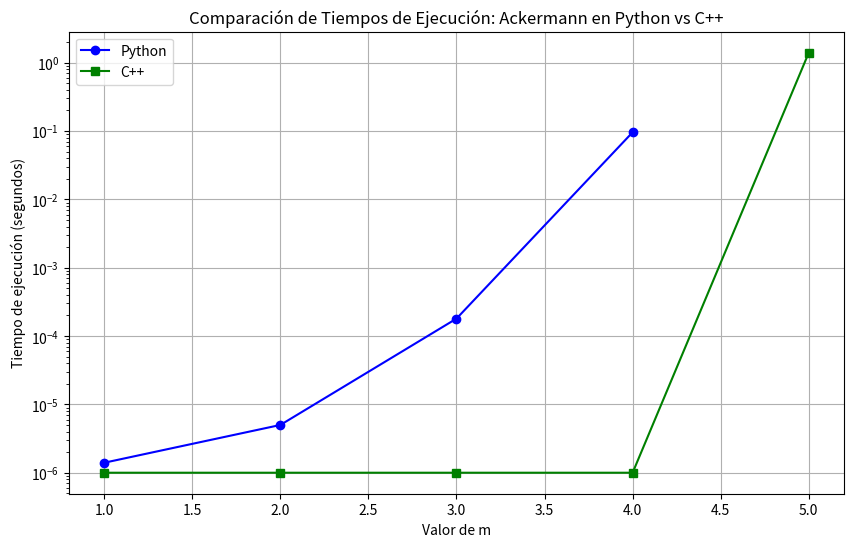

This chart was generated by the following Python code:
# import time
# import tracemalloc

# def ackermann(m, n):
#     if m == 0:
#         return n + 1
#     elif m > 0 and n == 0:
#         return ackermann(m - 1, 1)
#     elif m > 0 and n > 0:
#         return ackermann(m - 1, ackermann(m, n - 1))
    
# tracemalloc.start()
# inicio = time.perf_counter()  # Más preciso que time.time()
# resultado = ackermann(0, 10)
# fin = time.perf_counter()

# memoria_actual, memoria_pico = tracemalloc.get_traced_memory()
# tracemalloc.stop()

# print(f"Resultado: {resultado}")
# print(f"Tiempo de ejecución: {fin - inicio:.10f} segundos")
# print(f"Pico de uso de memoria: {memoria_pico / 10**6} MB")

import matplotlib.pyplot as plt
import numpy as np

# Datos para Python (4 valores)
m_values_python = [1, 2, 3, 4]
tiempos_python = [0.00000140, 0.0000050, 0.00018, 0.096]

# Datos para C++ (6 valores)
m_values_cpp = [1, 2, 3, 4, 5]
tiempos_cpp = [0.000001, 0.000001, 0.000001, 0.000001, 1.4]  # Usando valores muy pequeños en lugar de 0

plt.figure(figsize=(10, 6))

# Graficar Python hasta donde hay datos
plt.plot(m_values_python, tiempos_python, label='Python', marker='o', color='blue')
# Graficar C++ completo
plt.plot(m_values_cpp, tiempos_cpp, label='C++', marker='s', color='green')

plt.xlabel('Valor de m')
plt.ylabel('Tiempo de ejecución (segundos)')
plt.title('Comparación de Tiempos de Ejecución: Ackermann en Python vs C++')
plt.legend()
plt.grid(True)
plt.yscale('log')  # Escala logarítmica para mejor visualización

plt.savefig('comparacion_tiempos_ackermann.png')
plt.show()